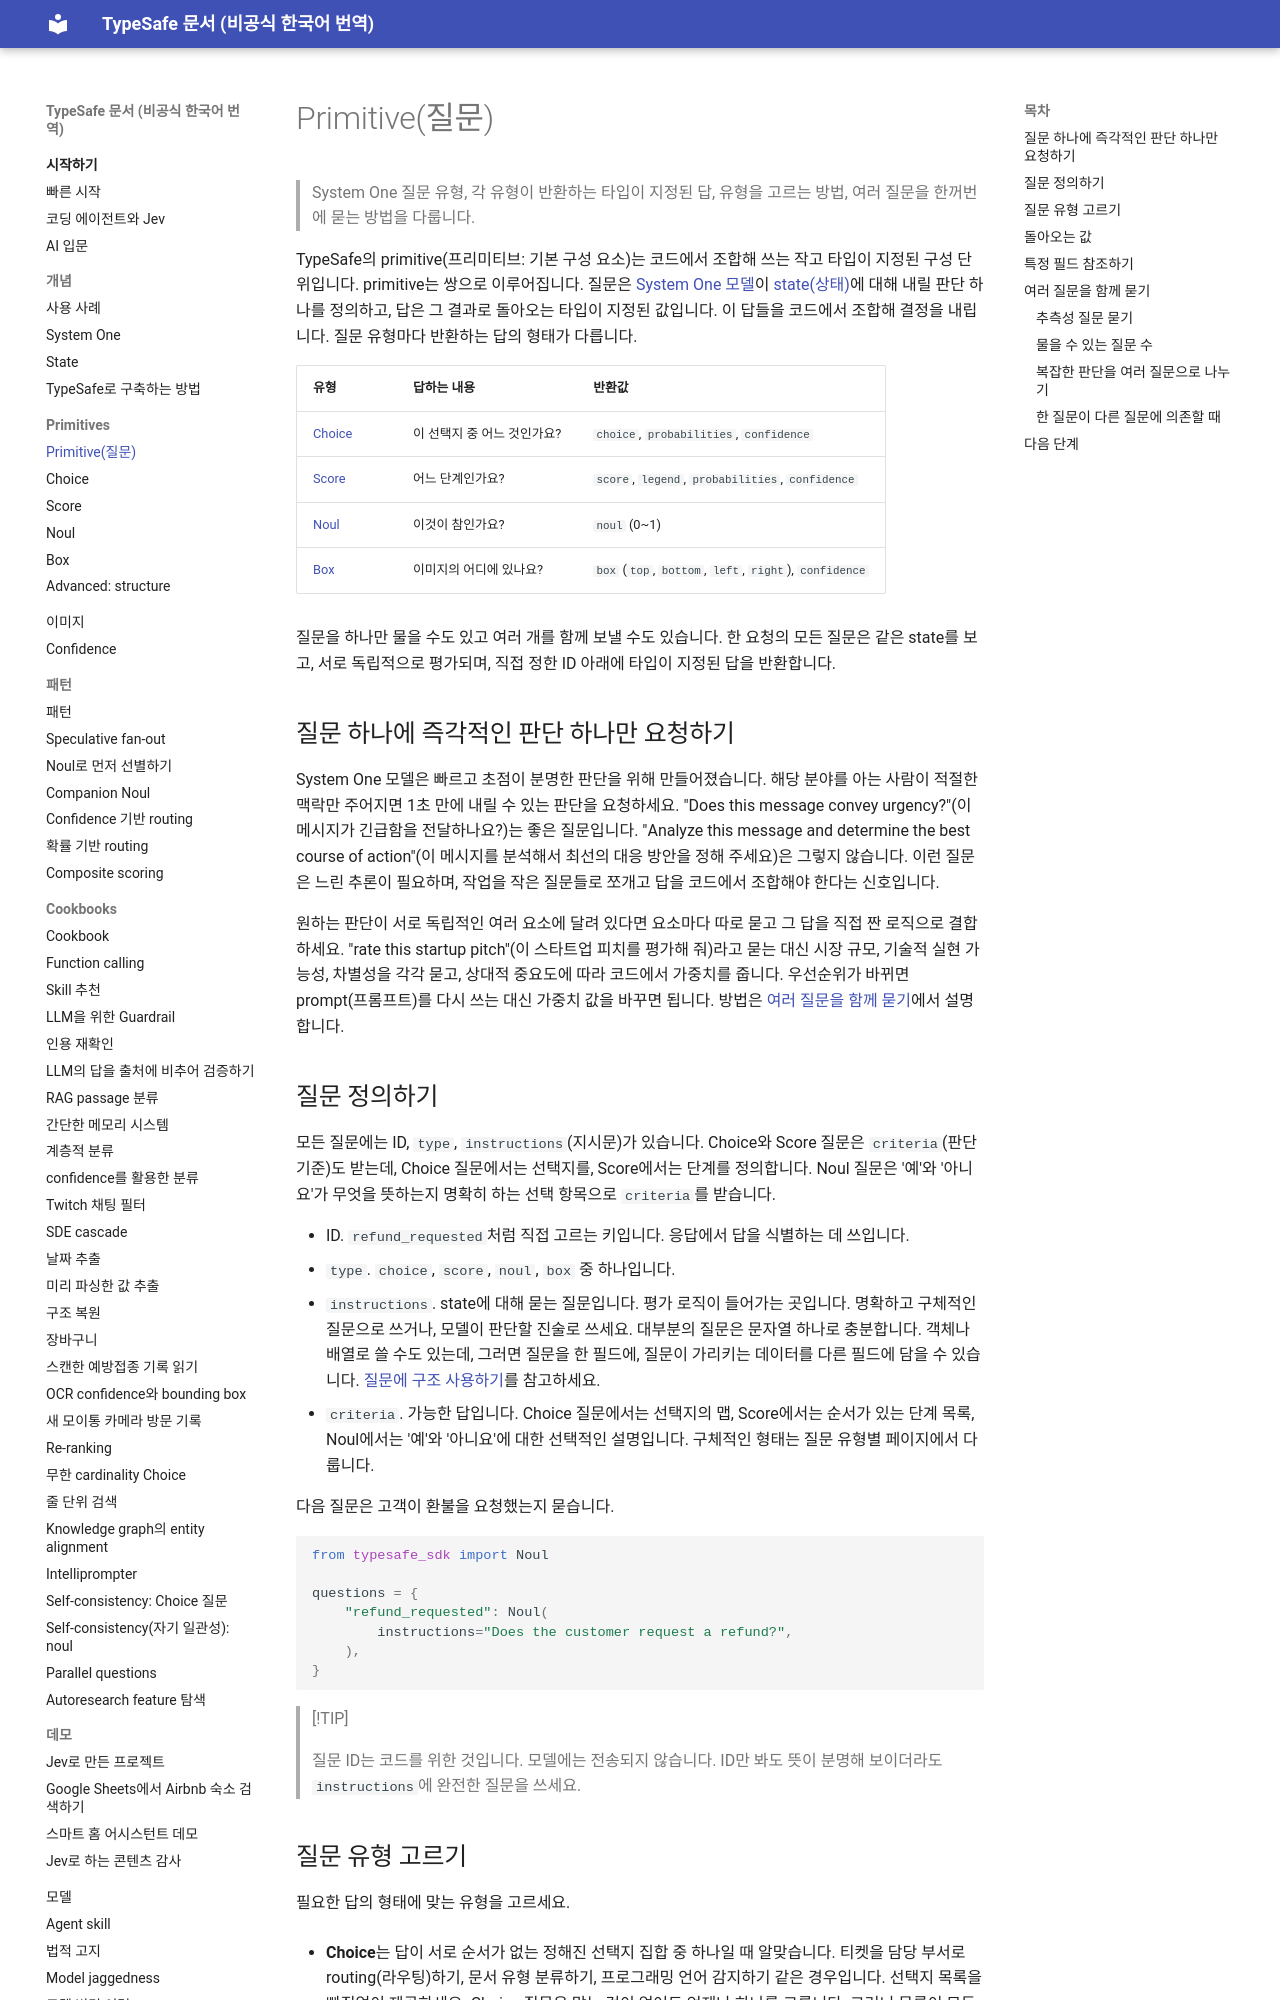

repository: ryankwondev/typesafe-docs-ko · page: primitives/index.html · generator: mkdocs

# Primitive(질문)

> System One 질문 유형, 각 유형이 반환하는 타입이 지정된 답, 유형을 고르는 방법, 여러 질문을 한꺼번에 묻는 방법을 다룹니다.

TypeSafe의 primitive(프리미티브: 기본 구성 요소)는 코드에서 조합해 쓰는 작고 타입이 지정된 구성 단위입니다. primitive는 쌍으로 이루어집니다. 질문은 [System One 모델](concepts/system-one.md)이 [state(상태)](concepts/state.md)에 대해 내릴 판단 하나를 정의하고, 답은 그 결과로 돌아오는 타입이 지정된 값입니다. 이 답들을 코드에서 조합해 결정을 내립니다. 질문 유형마다 반환하는 답의 형태가 다릅니다.

| 유형 | 답하는 내용 | 반환값 |
| - | - | - |
| [Choice](primitives/choice.md) | 이 선택지 중 어느 것인가요? | `choice`, `probabilities`, `confidence` |
| [Score](primitives/score.md) | 어느 단계인가요? | `score`, `legend`, `probabilities`, `confidence` |
| [Noul](primitives/noul.md) | 이것이 참인가요? | `noul` (0~1) |
| [Box](primitives/box.md) | 이미지의 어디에 있나요? | `box` (`top`, `bottom`, `left`, `right`), `confidence` |

질문을 하나만 물을 수도 있고 여러 개를 함께 보낼 수도 있습니다. 한 요청의 모든 질문은 같은 state를 보고, 서로 독립적으로 평가되며, 직접 정한 ID 아래에 타입이 지정된 답을 반환합니다.

## 질문 하나에 즉각적인 판단 하나만 요청하기

System One 모델은 빠르고 초점이 분명한 판단을 위해 만들어졌습니다. 해당 분야를 아는 사람이 적절한 맥락만 주어지면 1초 만에 내릴 수 있는 판단을 요청하세요. "Does this message convey urgency?"(이 메시지가 긴급함을 전달하나요?)는 좋은 질문입니다. "Analyze this message and determine the best course of action"(이 메시지를 분석해서 최선의 대응 방안을 정해 주세요)은 그렇지 않습니다. 이런 질문은 느린 추론이 필요하며, 작업을 작은 질문들로 쪼개고 답을 코드에서 조합해야 한다는 신호입니다.

원하는 판단이 서로 독립적인 여러 요소에 달려 있다면 요소마다 따로 묻고 그 답을 직접 짠 로직으로 결합하세요. "rate this startup pitch"(이 스타트업 피치를 평가해 줘)라고 묻는 대신 시장 규모, 기술적 실현 가능성, 차별성을 각각 묻고, 상대적 중요도에 따라 코드에서 가중치를 줍니다. 우선순위가 바뀌면 prompt(프롬프트)를 다시 쓰는 대신 가중치 값을 바꾸면 됩니다. 방법은 [여러 질문을 함께 묻기](#ask-multiple-questions-together)에서 설명합니다.

## 질문 정의하기

모든 질문에는 ID, `type`, `instructions`(지시문)가 있습니다. Choice와 Score 질문은 `criteria`(판단 기준)도 받는데, Choice 질문에서는 선택지를, Score에서는 단계를 정의합니다. Noul 질문은 '예'와 '아니요'가 무엇을 뜻하는지 명확히 하는 선택 항목으로 `criteria`를 받습니다.

* ID. `refund_requested`처럼 직접 고르는 키입니다. 응답에서 답을 식별하는 데 쓰입니다.
* `type`. `choice`, `score`, `noul`, `box` 중 하나입니다.
* `instructions`. state에 대해 묻는 질문입니다. 평가 로직이 들어가는 곳입니다. 명확하고 구체적인 질문으로 쓰거나, 모델이 판단할 진술로 쓰세요. 대부분의 질문은 문자열 하나로 충분합니다. 객체나 배열로 쓸 수도 있는데, 그러면 질문을 한 필드에, 질문이 가리키는 데이터를 다른 필드에 담을 수 있습니다. [질문에 구조 사용하기](concepts/how-to-build-with-system-one.md#use-structure-in-the-questions)를 참고하세요.
* `criteria`. 가능한 답입니다. Choice 질문에서는 선택지의 맵, Score에서는 순서가 있는 단계 목록, Noul에서는 '예'와 '아니요'에 대한 선택적인 설명입니다. 구체적인 형태는 질문 유형별 페이지에서 다룹니다.

다음 질문은 고객이 환불을 요청했는지 묻습니다.

```python
from typesafe_sdk import Noul

questions = {
    "refund_requested": Noul(
        instructions="Does the customer request a refund?",
    ),
}
```

> [!TIP]
>
> 질문 ID는 코드를 위한 것입니다. 모델에는 전송되지 않습니다. ID만 봐도 뜻이 분명해 보이더라도 `instructions`에 완전한 질문을 쓰세요.
